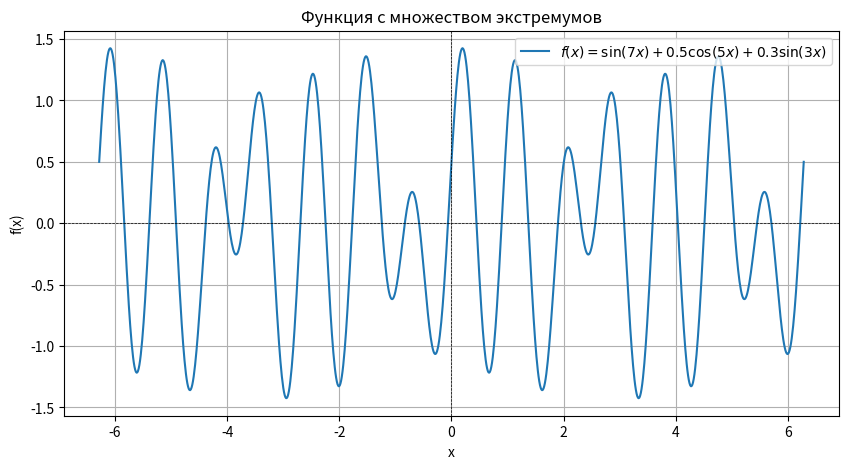

The script that saved this image:
import numpy as np
import matplotlib.pyplot as plt

# Определяем функцию с множеством экстремумов
def f(x):
    return np.sin(7*x) + 0.5*np.cos(5*x) + 0.3*np.sin(3*x)

# Генерируем значения x
x = np.linspace(-2*np.pi, 2*np.pi, 1000)
y = f(x)

# Строим график
plt.figure(figsize=(10, 5))
plt.plot(x, y, label=r'$f(x) = \sin(7x) + 0.5\cos(5x) + 0.3\sin(3x)$')
plt.axhline(0, color='black', linewidth=0.5, linestyle='--')
plt.axvline(0, color='black', linewidth=0.5, linestyle='--')
plt.legend()
plt.title("Функция с множеством экстремумов")
plt.xlabel("x")
plt.ylabel("f(x)")
plt.grid()
plt.show()